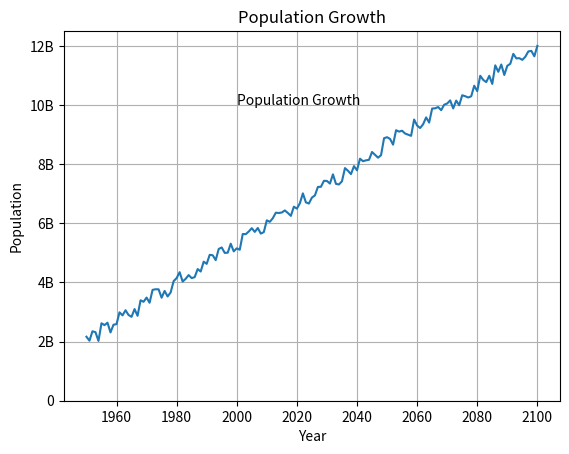

Write the Python code that produced this figure.
import matplotlib.pyplot as plt
import numpy as np

year = np.arange(1950, 2101)

# Procedural con crecimiento gradual y algo de variación
rng = np.random.default_rng(seed=42)
base = np.linspace(2, 12, num=151)
noise = rng.uniform(-0.3, 0.3, size=151)  # Pequeña variación aleatoria
pop = base + noise
pop = np.clip(pop, 2, 12)  



plt.plot(year, pop)


plt.xlabel("Year")
plt.ylabel("Population")
plt.title("Population Growth")
plt.yticks([0,2, 4, 6, 8, 10, 12],['0','2B','4B','6B','8B','10B','12B'])
plt.text(2000, 10, "Population Growth")
plt.grid(True)
 
plt.show()

